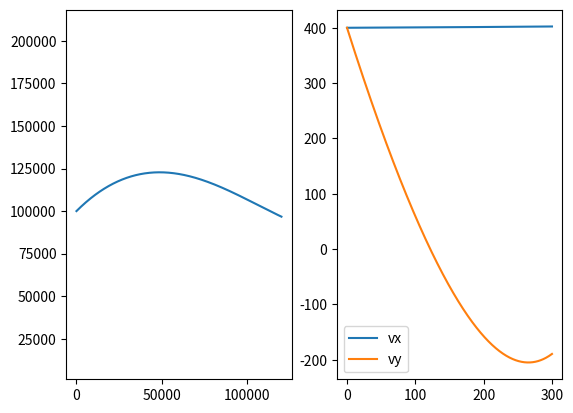

Write the Python code that produced this figure.
import scipy as sp
import numpy as np
import scipy.integrate
import scipy.optimize as opt
import matplotlib.pyplot as plt

global g, re, T
g = 9.80665
re = 6371e3


def ydot(t, y, a, b):
    x, y, vx, vy, m = y

    gam = np.arctan2(vy, vx)

    theta = np.arctan(a*t + b)

    if vx**2/(re + y) - g == 0:
        T = 0
    else:
        T = 100000 * g * 0.6

    ax = T*np.cos(theta)/m
    ay = (T*np.sin(theta) - g*m + m*vx**2/(re + y))/m

    return [vx, vy, ax, ay, -T/(400*g)]


m0 = 100000
# T = m0*g*1.2
# tmax = 90000/(T/(400*g))
tmax = 300
y0 = [0, 100e3, 400, 400, m0]


    # def h_fun(vars):
    #     a, b = vars
    #
    #     solution = scipy.integrate.solve_ivp(lambda t, y: ydot(t, y, a, b), [0, tmax], y0, dense_output=True, t_eval=np.linspace(0, tmax, 1000))
    #
    #     g1 = 1/1000
    #     g2 = 100
    #
    #     gam_err = abs(np.arctan2(solution.y[3][-1], solution.y[2][-1]))     * g2
    #     a_err = abs(200e3 - (solution.y[1][-1]))                            * g1
    #     H = a_err + gam_err
    #
    #     return H
    #
    # sol = opt.minimize(h_fun, [-0.1, 10])
    #
    # a, b = sol.x
    #
    # print([a, b])

a = 0
b = 1000
solution = scipy.integrate.solve_ivp(lambda t, y: ydot(t, y, a, b), [0, tmax], y0, dense_output=True, t_eval=np.linspace(0, tmax, 1000))

t = solution.t
y = solution.y
xs = y[0]
ys = y[1]
vx = y[2]
vy = y[3]
ms = y[4]

plt.subplot(1, 2, 1)
plt.plot(xs, ys)
plt.axis('equal')

plt.subplot(1, 2, 2)
plt.plot(t, vx)
plt.plot(t, vy)
plt.legend(['vx', 'vy'])

# plt.figure()
# rho = 1.225*np.exp(-g*0.02896648*ys/(8.3144*300))
# print(max(rho))
# # print(np.shape(rho))
#
# q = [np.sqrt(v**2 + u**2) for v, u in zip(vx, vy)]
# q = 0.5*rho*np.array(q)**2
# plt.plot(t, q/101325)

plt.show()
